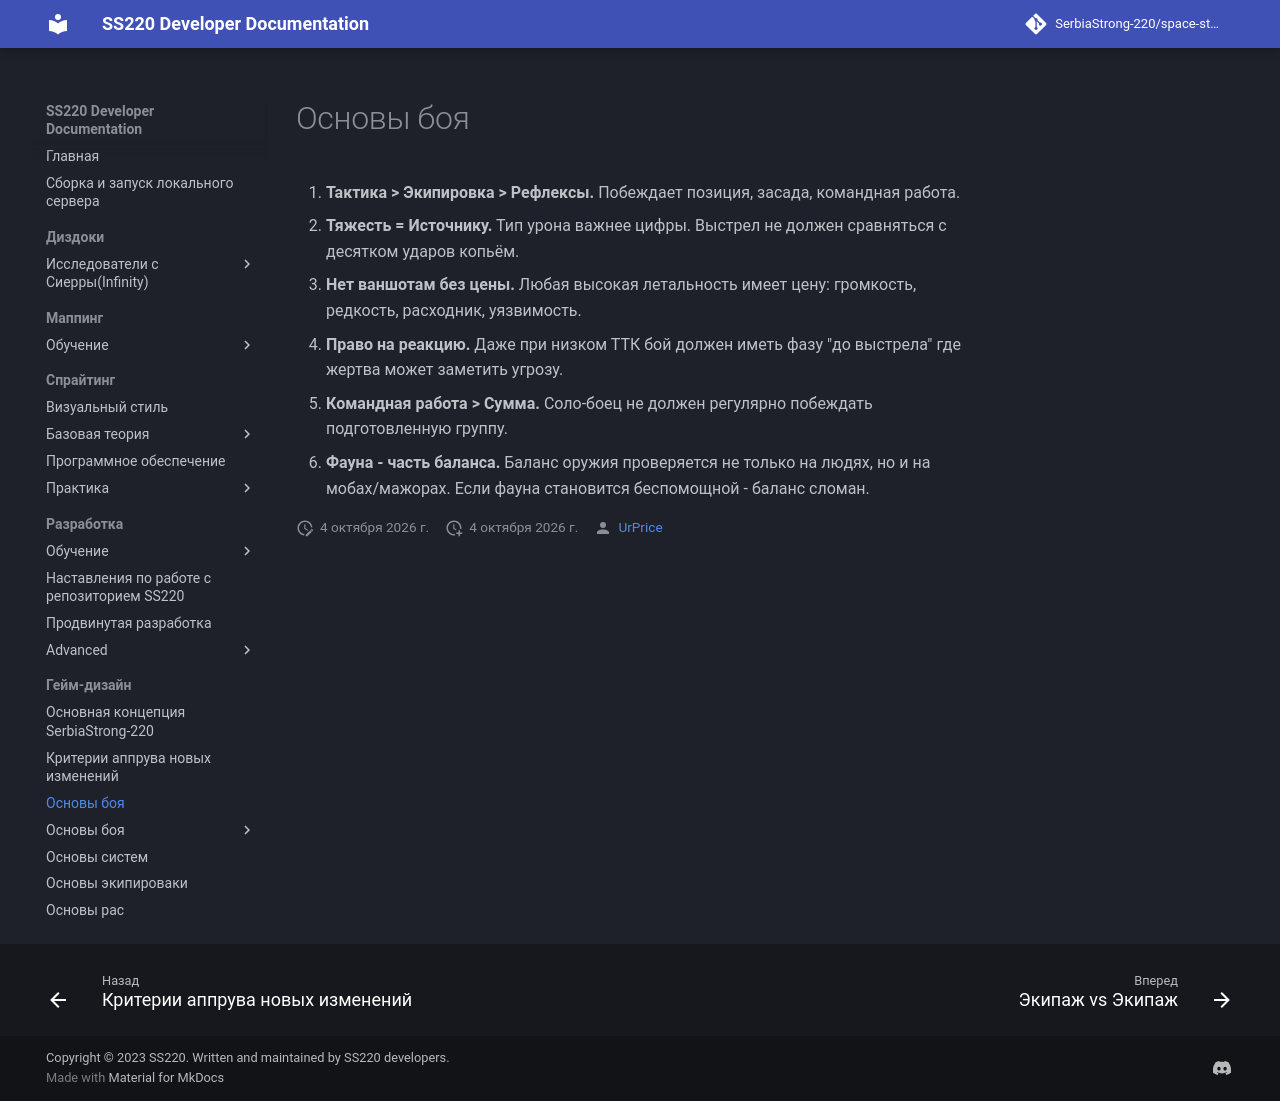

repository: UrPrice/ss220-docs · page: game-design/combat/index.html · generator: mkdocs

# Основы боя

1. **Тактика > Экипировка > Рефлексы.** Побеждает позиция, засада, командная работа.
2. **Тяжесть = Источнику.** Тип урона важнее цифры. Выстрел не должен сравняться с десятком ударов копьём.
3. **Нет ваншотам без цены.** Любая высокая летальность имеет цену: громкость, редкость, расходник, уязвимость.
4. **Право на реакцию.** Даже при низком ТТК бой должен иметь фазу "до выстрела" где жертва может заметить угрозу.
5. **Командная работа > Сумма.** Соло-боец не должен регулярно побеждать подготовленную группу.
6. **Фауна - часть баланса.** Баланс оружия проверяется не только на людях, но и на мобах/мажорах. Если фауна становится беспомощной - баланс сломан.
